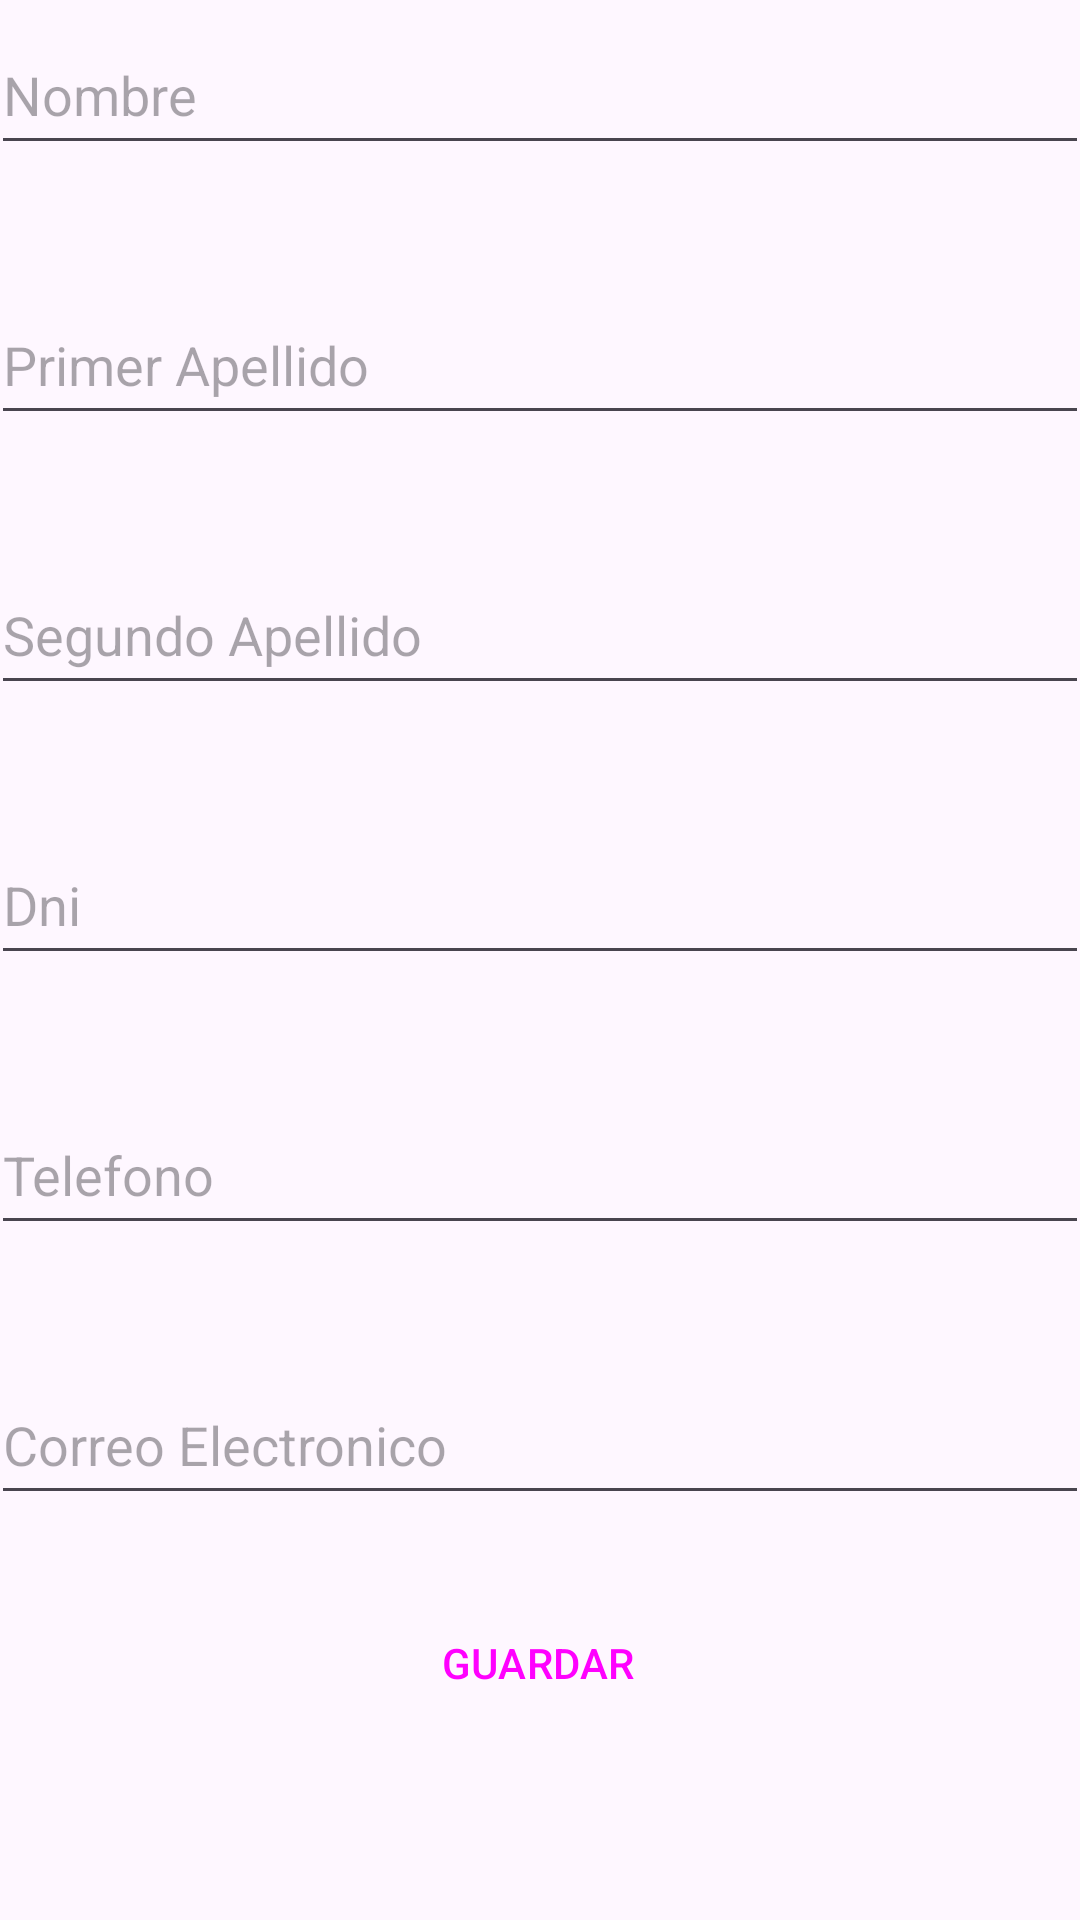

The Android layout XML behind this screen, and the referenced resources:
<!-- AndroidManifest.xml: application theme Theme.Virtualteca_TFG_AngelPavonFraile -->
<!-- res/layout/activity_partner_add.xml -->
<?xml version="1.0" encoding="utf-8"?>
<androidx.constraintlayout.widget.ConstraintLayout xmlns:android="http://schemas.android.com/apk/res/android"
    xmlns:app="http://schemas.android.com/apk/res-auto"
    xmlns:tools="http://schemas.android.com/tools"
    android:layout_width="match_parent"
    android:layout_height="match_parent">

    <Button
        android:id="@+id/saveButton2"
        style="?attr/materialButtonOutlinedStyle"
        android:layout_width="277dp"
        android:layout_height="55dp"
        android:layout_marginStart="22dp"
        android:layout_marginTop="24dp"
        android:layout_marginEnd="23dp"
        android:layout_marginBottom="10dp"
        android:text="@string/Save"
        app:cornerRadius="20dp"
        app:layout_constraintBottom_toBottomOf="parent"
        app:layout_constraintEnd_toEndOf="parent"
        app:layout_constraintStart_toStartOf="parent"
        app:layout_constraintTop_toTopOf="parent"
        app:layout_constraintVertical_bias="0.912"
        app:strokeColor="@color/black" />

    <EditText
        android:id="@+id/nameText"
        android:layout_width="366dp"
        android:layout_height="50dp"
        android:layout_marginStart="22dp"
        android:layout_marginTop="20dp"
        android:layout_marginEnd="23dp"
        android:layout_marginBottom="20dp"
        android:autofillHints=""
        android:ems="10"
        android:hint="@string/Name"
        android:inputType="text"
        app:layout_constraintBottom_toTopOf="@+id/surname1Text"
        app:layout_constraintEnd_toEndOf="parent"
        app:layout_constraintStart_toStartOf="parent"
        app:layout_constraintTop_toTopOf="parent" />

    <EditText
        android:id="@+id/surname1Text"
        android:layout_width="366dp"
        android:layout_height="50dp"
        android:layout_marginStart="22dp"
        android:layout_marginTop="20dp"
        android:layout_marginEnd="23dp"
        android:layout_marginBottom="20dp"
        android:autofillHints=""
        android:ems="10"
        android:hint="@string/First_Surname"
        android:inputType="text"
        app:layout_constraintBottom_toTopOf="@+id/surname2Text"
        app:layout_constraintEnd_toEndOf="parent"
        app:layout_constraintStart_toStartOf="parent"
        app:layout_constraintTop_toBottomOf="@+id/nameText"
        tools:ignore="TextContrastCheck" />

    <EditText
        android:id="@+id/surname2Text"
        android:layout_width="366dp"
        android:layout_height="50dp"
        android:layout_marginStart="22dp"
        android:layout_marginTop="20dp"
        android:layout_marginEnd="23dp"
        android:layout_marginBottom="20dp"
        android:autofillHints=""
        android:ems="10"
        android:hint="@string/Second_Surname"
        android:inputType="text"
        app:layout_constraintBottom_toTopOf="@+id/dniText"
        app:layout_constraintEnd_toEndOf="parent"
        app:layout_constraintStart_toStartOf="parent"
        app:layout_constraintTop_toBottomOf="@+id/surname1Text"
        tools:ignore="TextContrastCheck" />

    <EditText
        android:id="@+id/dniText"
        android:layout_width="366dp"
        android:layout_height="50dp"
        android:layout_marginStart="22dp"
        android:layout_marginTop="20dp"
        android:layout_marginEnd="23dp"
        android:layout_marginBottom="20dp"
        android:autofillHints=""
        android:ems="10"
        android:hint="@string/DNI"
        android:inputType="text"
        android:maxLength="9"
        app:layout_constraintBottom_toTopOf="@+id/phoneNumText"
        app:layout_constraintEnd_toEndOf="parent"
        app:layout_constraintStart_toStartOf="parent"
        app:layout_constraintTop_toBottomOf="@+id/surname2Text" />

    <EditText
        android:id="@+id/phoneNumText"
        android:layout_width="366dp"
        android:layout_height="50dp"
        android:layout_marginStart="22dp"
        android:layout_marginTop="20dp"
        android:layout_marginEnd="23dp"
        android:layout_marginBottom="20dp"
        android:autofillHints=""
        android:ems="10"
        android:hint="@string/Phone_Number"
        android:maxLength="9"
        android:inputType="phone"
        app:layout_constraintBottom_toTopOf="@+id/emailText"
        app:layout_constraintEnd_toEndOf="parent"
        app:layout_constraintStart_toStartOf="parent"
        app:layout_constraintTop_toBottomOf="@+id/dniText" />

    <EditText
        android:id="@+id/emailText"
        android:layout_width="366dp"
        android:layout_height="50dp"
        android:layout_marginStart="22dp"
        android:layout_marginTop="20dp"
        android:layout_marginEnd="23dp"
        android:layout_marginBottom="150dp"
        android:autofillHints=""
        android:ems="10"
        android:hint="@string/Email"
        android:inputType="textEmailAddress"
        app:layout_constraintBottom_toBottomOf="parent"
        app:layout_constraintEnd_toEndOf="parent"
        app:layout_constraintStart_toStartOf="parent"
        app:layout_constraintTop_toBottomOf="@+id/phoneNumText"
        tools:ignore="TextContrastCheck" />

</androidx.constraintlayout.widget.ConstraintLayout>
<!-- resources referenced by this layout -->
<resources>
  <string name="DNI">Dni</string>
  <string name="Email">Correo Electronico</string>
  <string name="First_Surname">Primer Apellido</string>
  <string name="Name">Nombre</string>
  <string name="Phone_Number">Telefono</string>
  <string name="Save">GUARDAR</string>
  <string name="Second_Surname">Segundo Apellido</string>
  <style name="Theme.Virtualteca_TFG_AngelPavonFraile" parent="Base.Theme.Virtualteca_TFG_AngelPavonFraile" />
  <style name="Base.Theme.Virtualteca_TFG_AngelPavonFraile" parent="Theme.Material3.DayNight.NoActionBar">
          
          
      </style>
  <!-- not gathered from this repository: default colours our renderer supplied (Android Studio template values) -->
  <color name="black">#FF000000</color>
</resources>
